The GitHub repository kenah19/ImageProcessingPCB contains a labelled image folder "dataset_processed" with 6 categories: missing hole, mouse bite, open circuit, short, spur, spurious copper. Examples follow, each with its label.

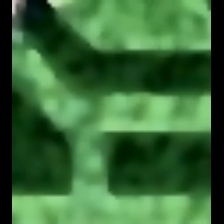
Label: short

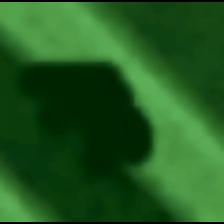
Label: mouse bite

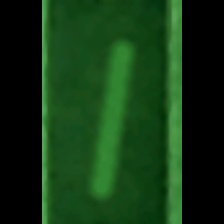
Label: spurious copper

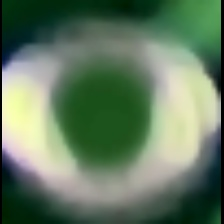
Label: missing hole

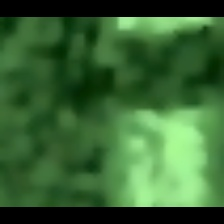
Label: open circuit

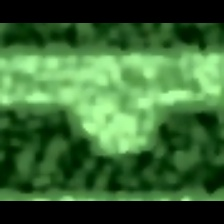
Label: spur
